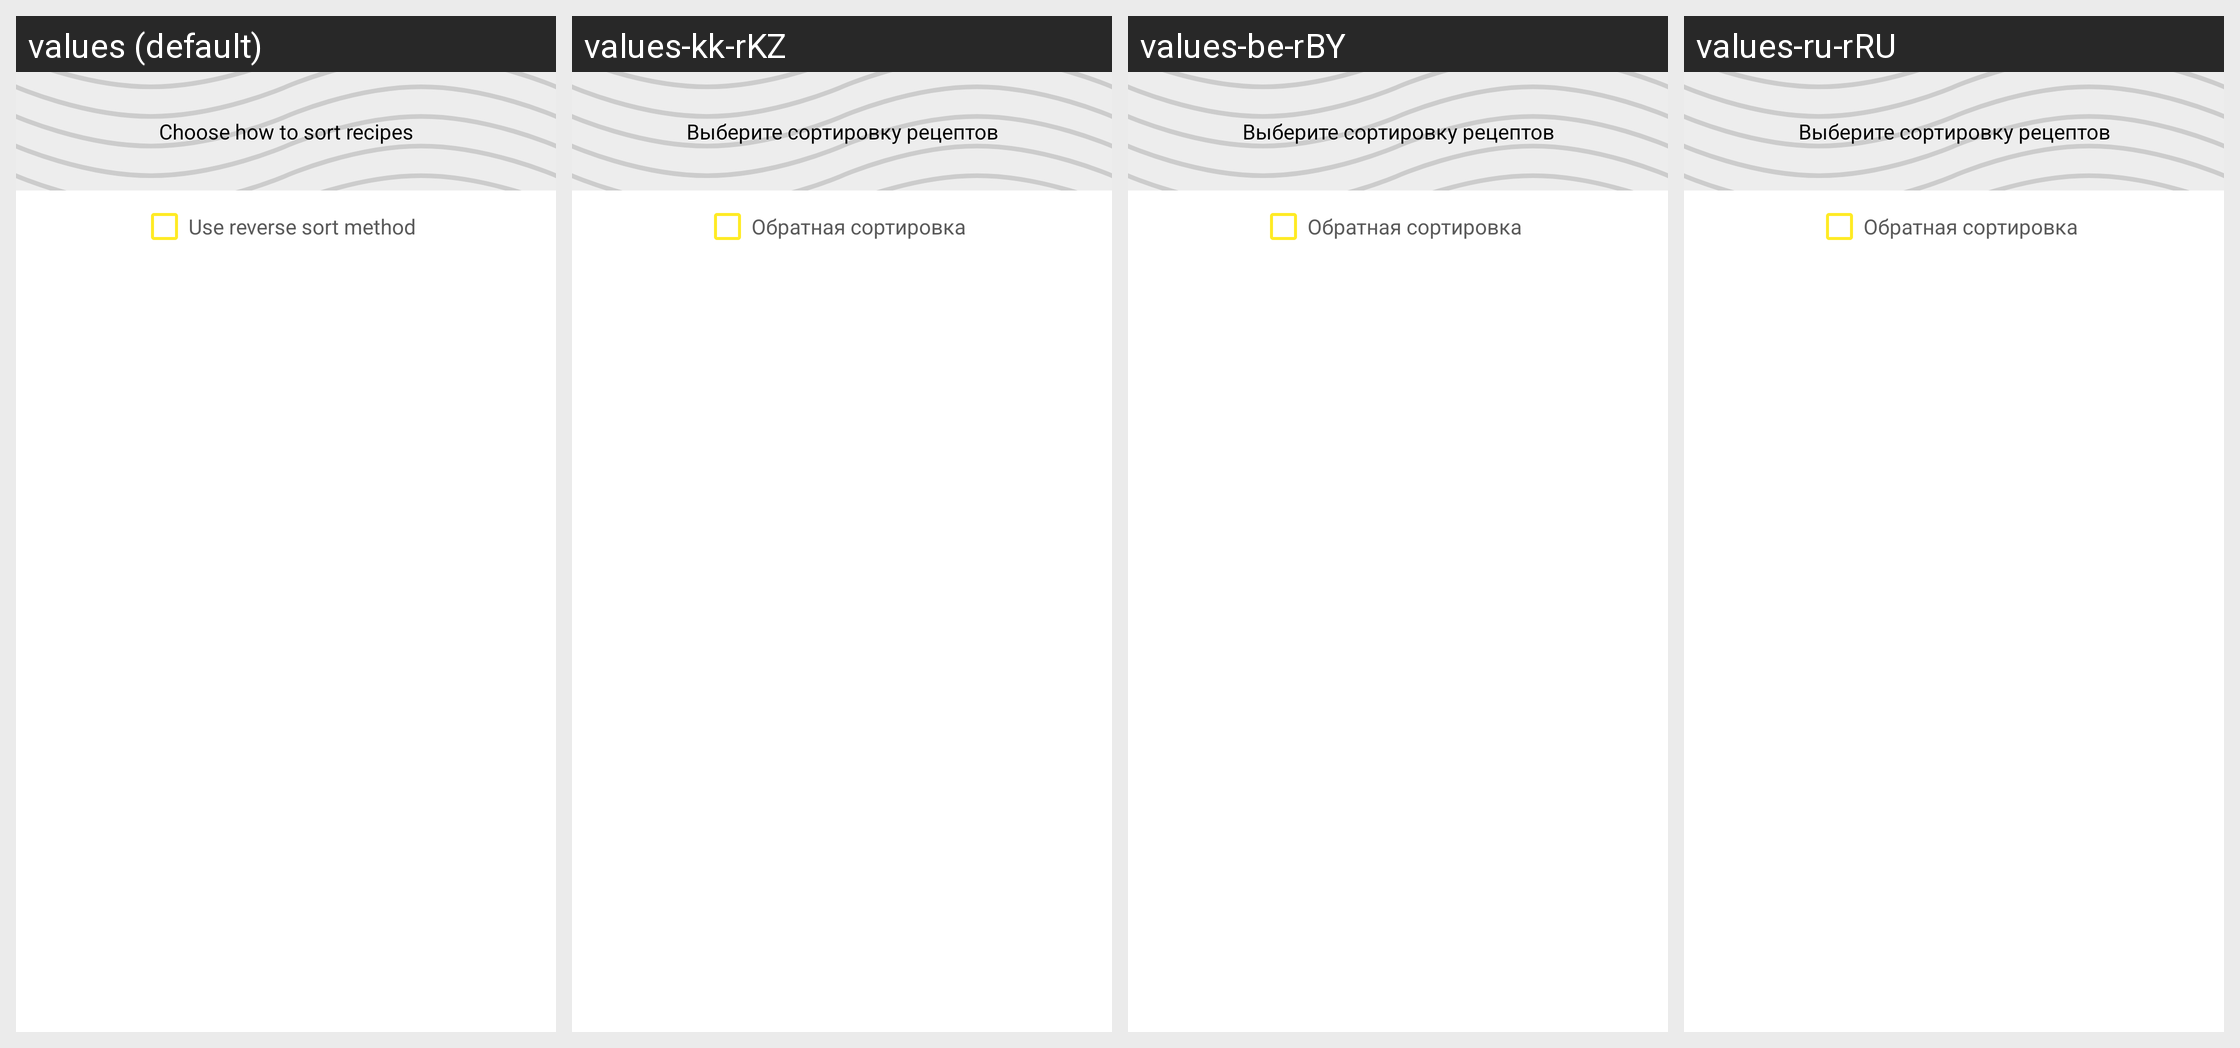

For this localized Android screen grid, give each drawn string resource with its value in every locale shown.
Android screen res/layout/custom_drawer.xml rendered under 4 locales, left to right: values (default), values-kk-rKZ, values-be-rBY, values-ru-rRU. Device: Nexus 5 (rendered at 1080×1920; each locale shown at half size, 540×960, under a caption strip naming it); theme FridgeXLight.
Other locales in the repository, not shown: values-ba-rRU, values-os-rRU, values-uk-rUA.
Strings drawn on this screen, with the default value and each locale's value (text and hints the layout hard-codes, and strings that could not be matched under every locale, appear in the picture but are not listed):

reversed
  values: Use reverse sort method
  values-kk-rKZ: Обратная сортировка
  values-be-rBY: Обратная сортировка
  values-ru-rRU: Обратная сортировка

chooseSort
  values: Choose how to sort recipes
  values-kk-rKZ: Выберите сортировку рецептов
  values-be-rBY: Выберите сортировку рецептов
  values-ru-rRU: Выберите сортировку рецептов
